Dataset: DATASETS_ORGANIZED (GitHub, louieesss/Capstone). Classes: not pollinated, pollinated, pollinating.

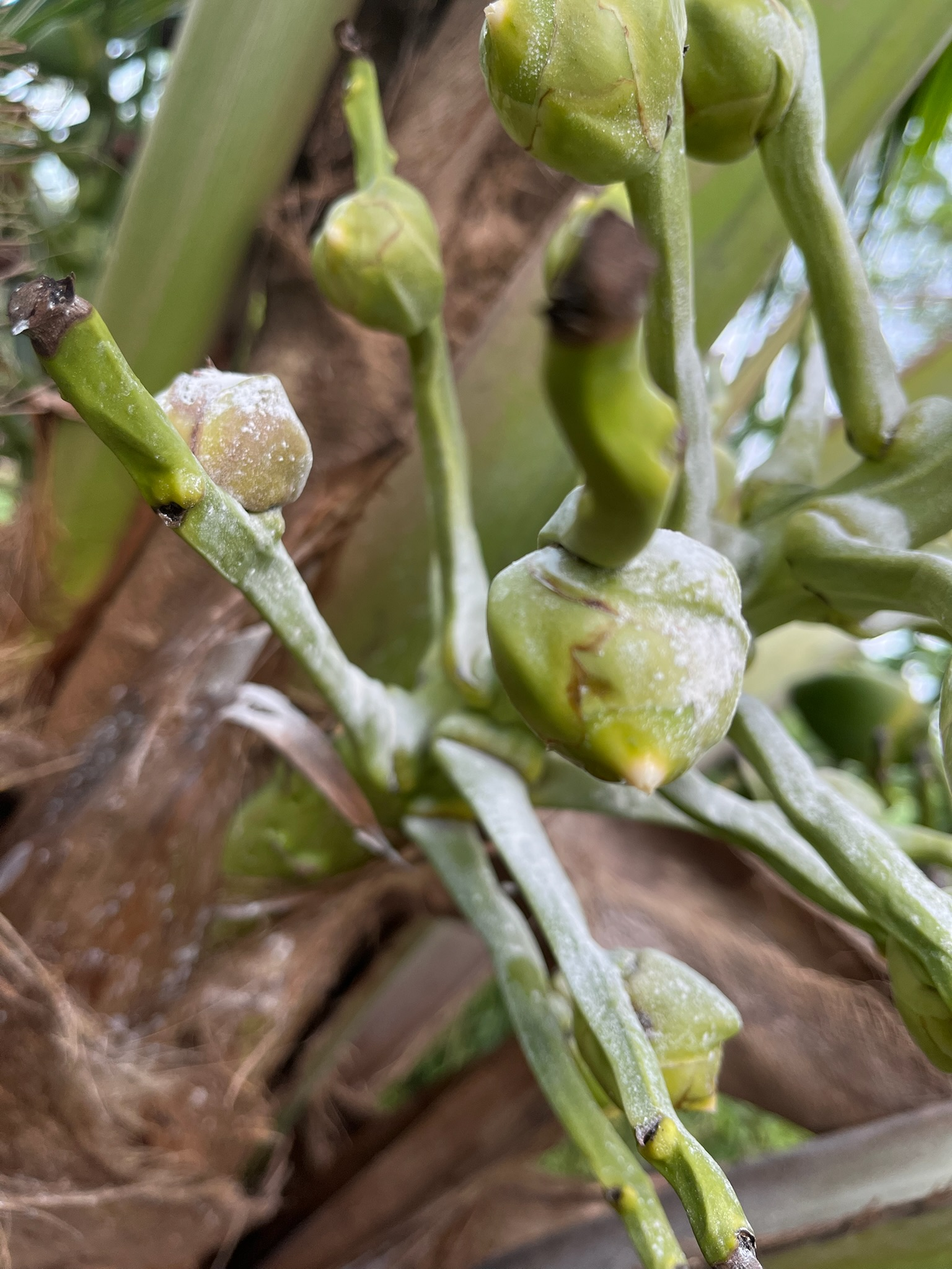
Label: pollinating

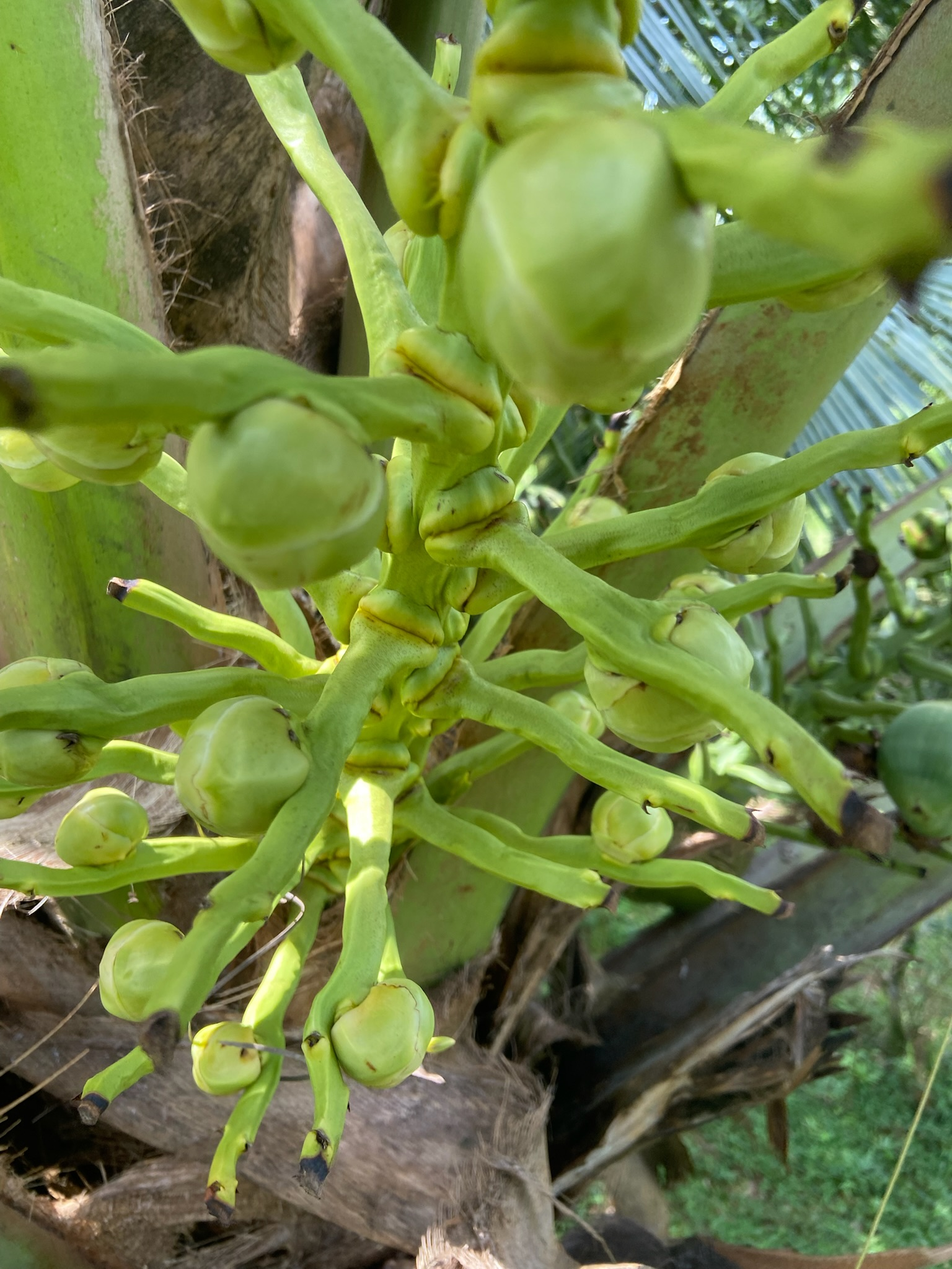
Label: not pollinated

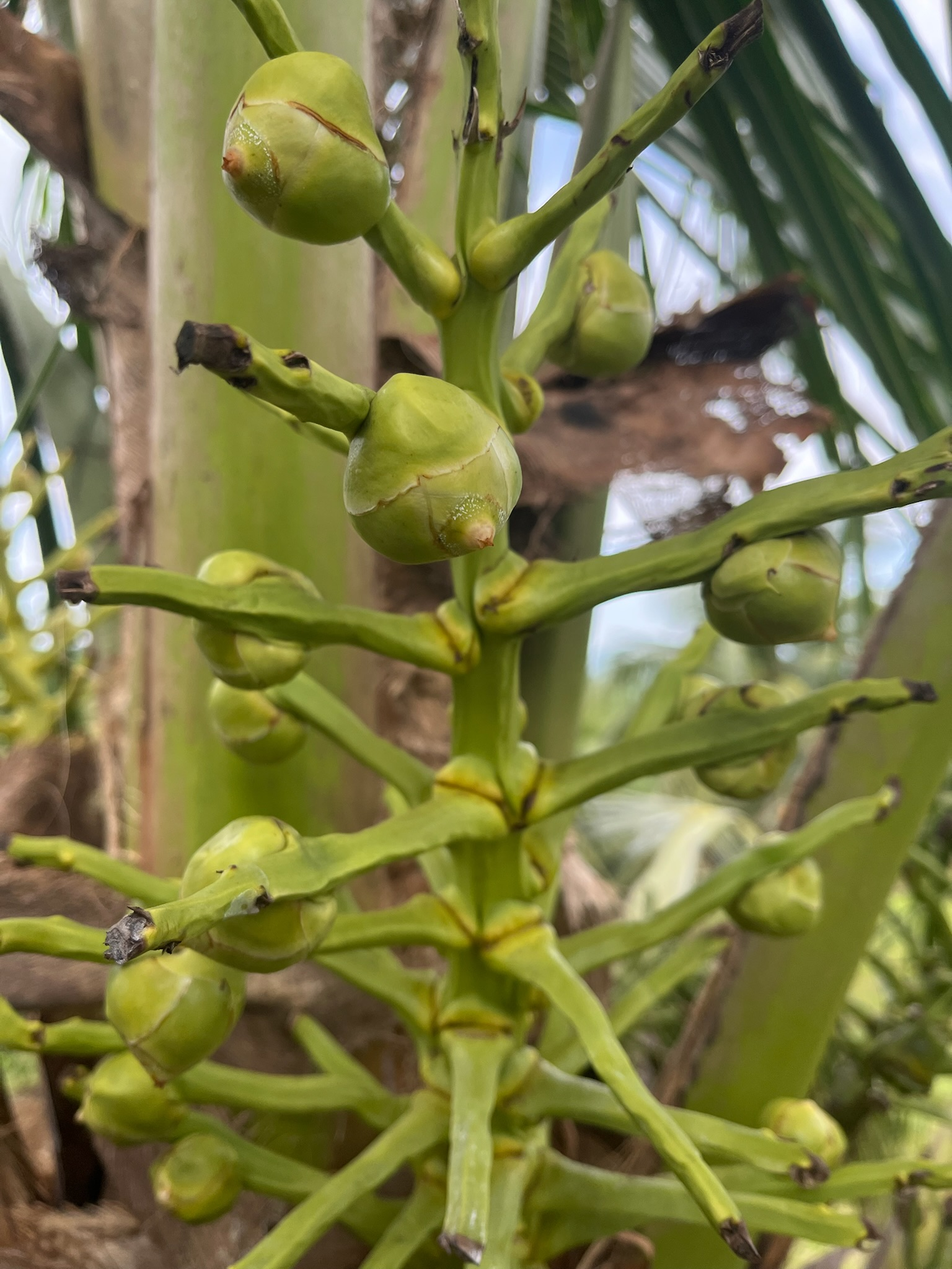
Label: pollinating

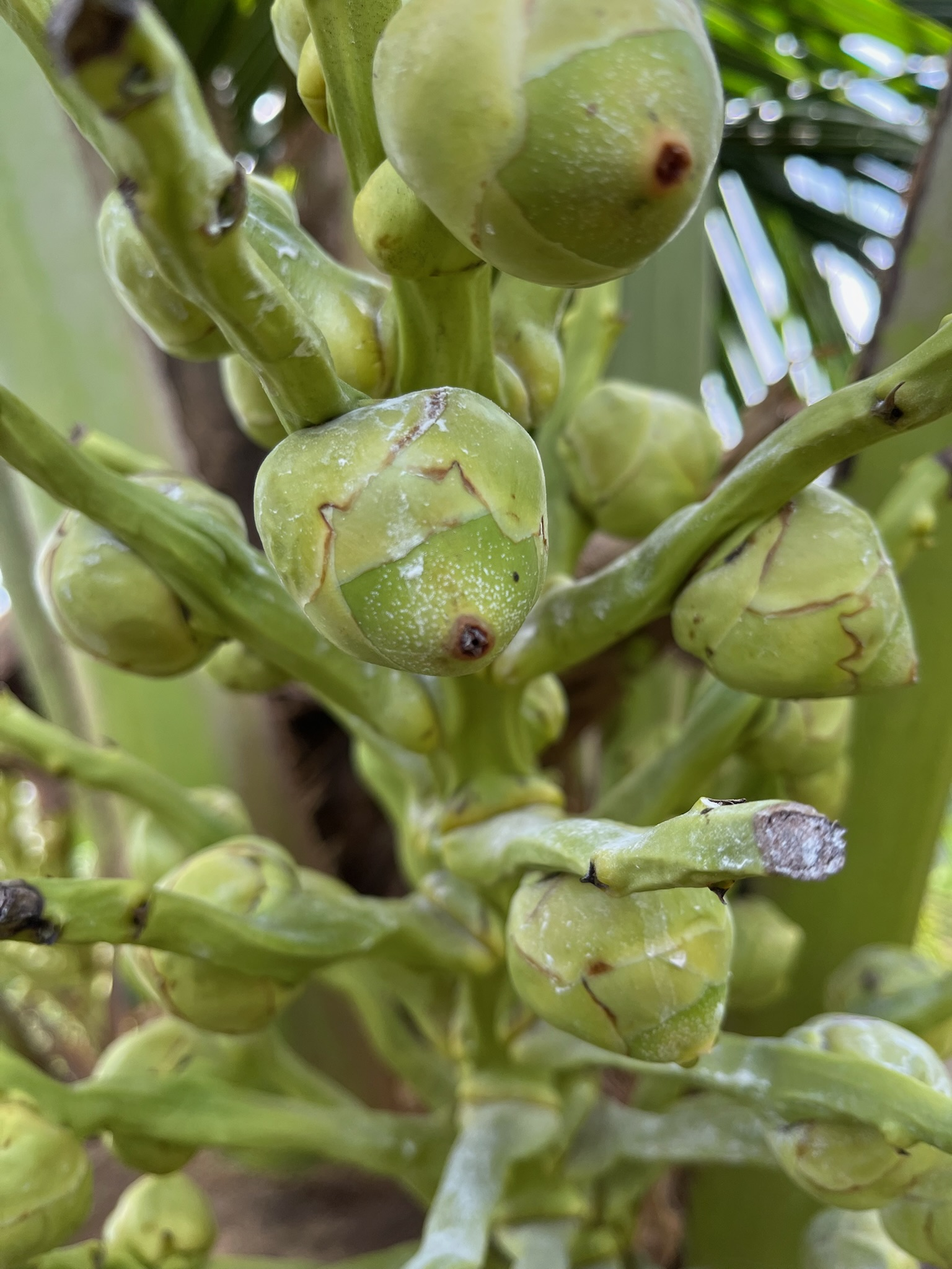
Label: pollinated

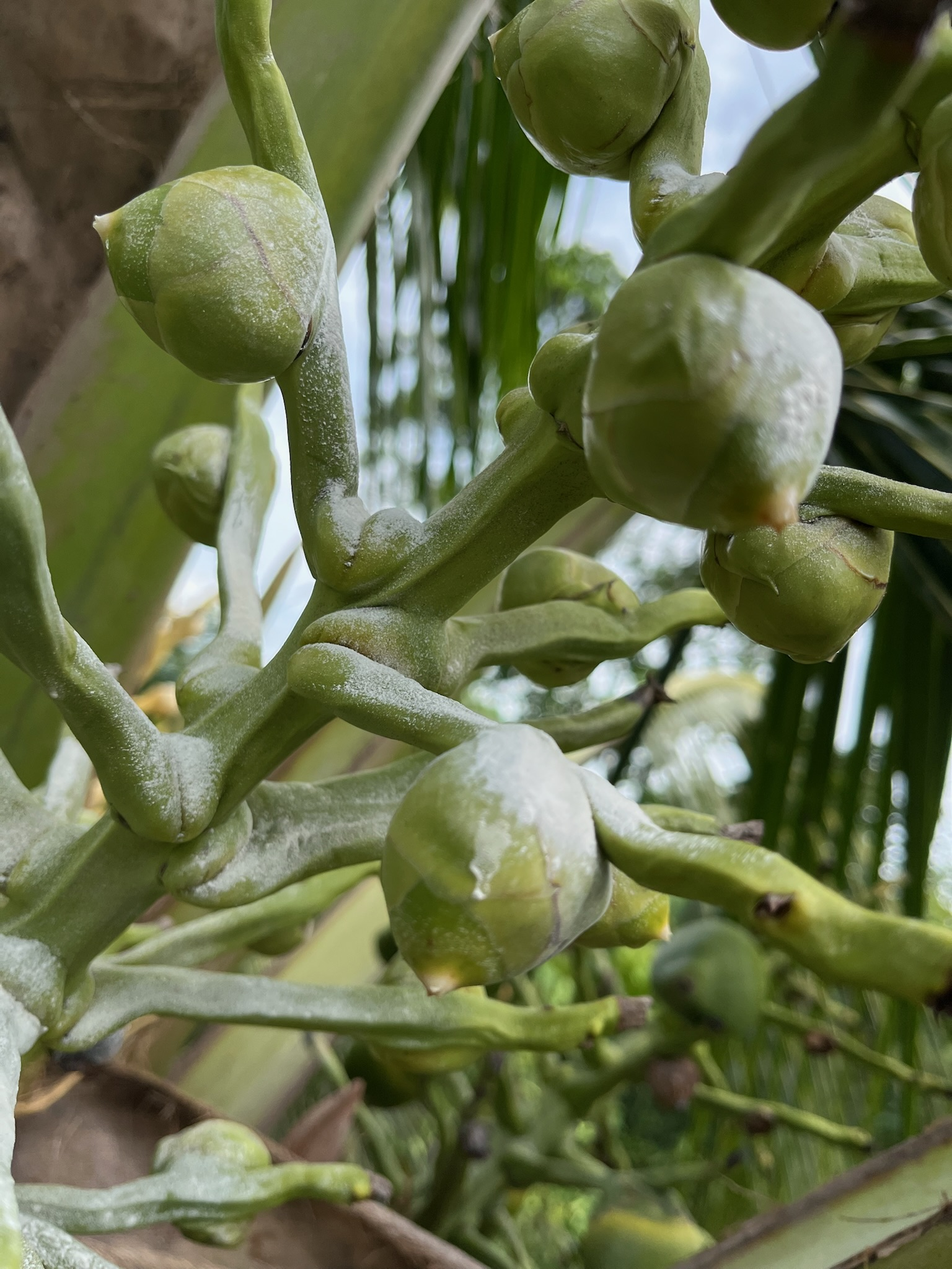
Label: pollinating

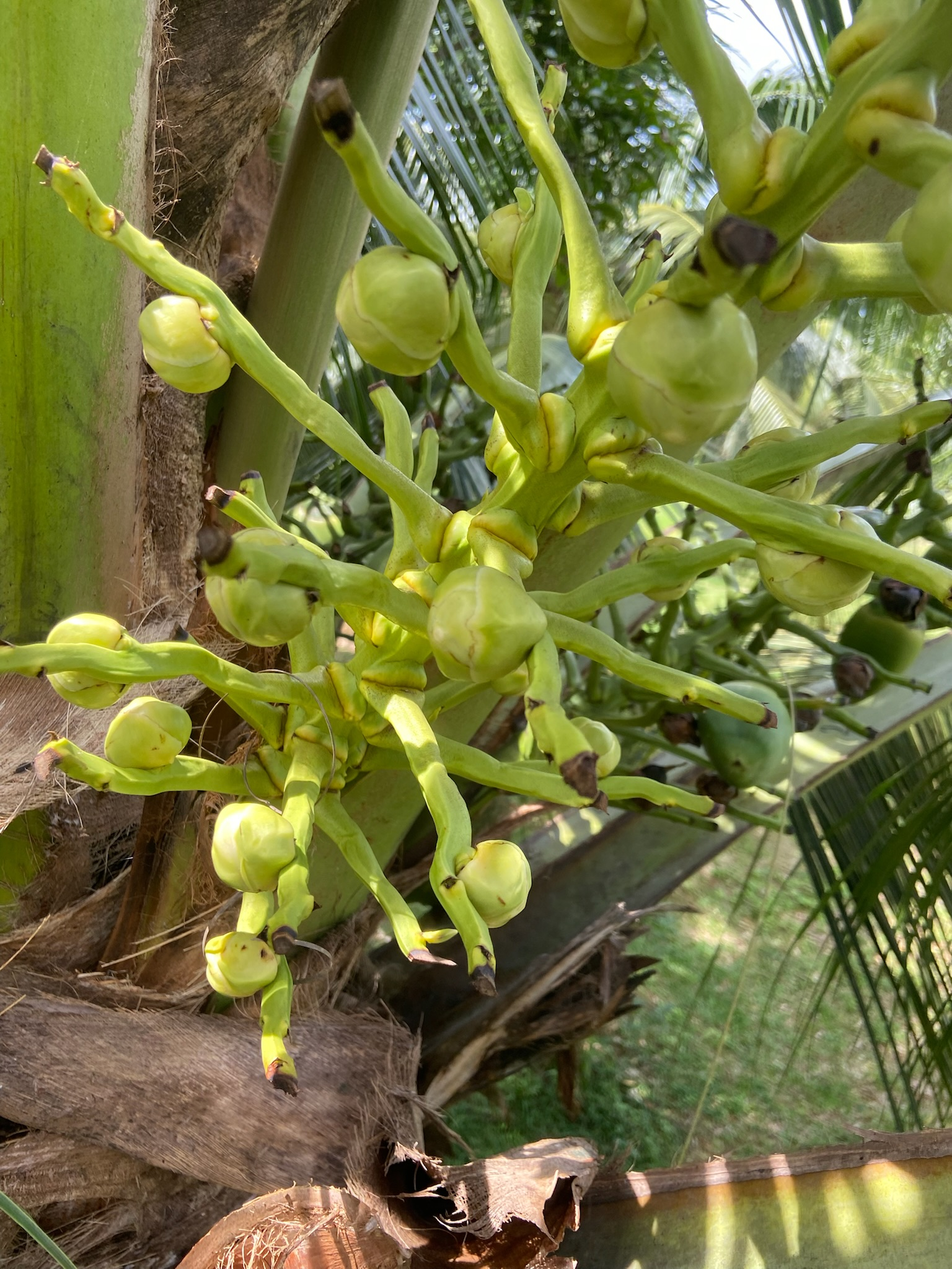
Label: not pollinated
